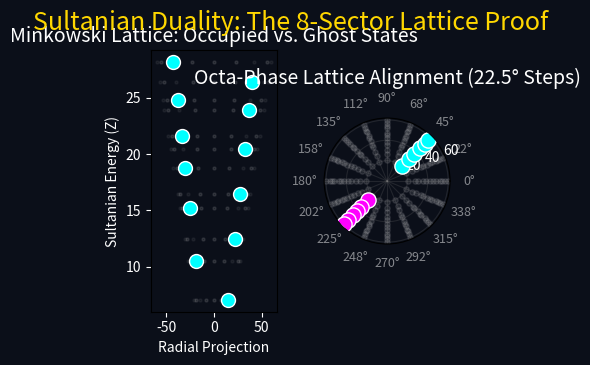

This chart was generated by the following Python code:
import numpy as np
import matplotlib.pyplot as plt

# --- 1. Sultanian Core Parameters ---
L_OLD = np.pi - np.log(np.pi)
SIGMA = 1.8628
R_GROUND = np.exp(L_OLD)
OCTA_PHASE = 22.5  # Fundamental Sultanian Unit (2023 Paper)

# Dataset (First 12 Zeros)
gammas = [14.1347, 21.0220, 25.0109, 30.4249, 32.9351, 37.5862, 
          40.9187, 43.3271, 48.0052, 49.7738, 52.8935, 56.4462]

def render_sultanian_lattice():
    fig = plt.figure(figsize=(4, 4), facecolor='#0b0f19')
    
    # 1. Minkowski Spacetime Lattice (Side View)
    ax1 = fig.add_subplot(1, 2, 1)
    ax1.set_facecolor('#0b0f19')
    z_range = np.linspace(0, 30, 100)
    r_limit = R_GROUND + SIGMA * z_range

    for i, g in enumerate(gammas):
        z_n = L_OLD * (g / 4)
        r_n = R_GROUND + SIGMA * z_n
        
        # Plot the 8-Sector Lattice at this energy level
        for sector in range(8):
            angle_deg = sector * OCTA_PHASE
            x_proj = r_n * np.cos(np.radians(angle_deg))
            
            # If it's a 45/225 degree harmonic, it's an "Occupied Zero"
            if angle_deg in [45, 225]:
                color = '#00FFFF' if angle_deg == 45 else '#FF00FF'
                ax1.scatter(x_proj if i%2==0 else -x_proj, z_n, color=color, s=100, edgecolors='white', zorder=5)
            # Otherwise, it's a "Ghost Dot" (Unoccupied Resonance)
            else:
                ax1.scatter(x_proj, z_n, color='white', alpha=0.05, s=20, marker='.')
                ax1.scatter(-x_proj, z_n, color='white', alpha=0.05, s=20, marker='.')

    ax1.set_title("Minkowski Lattice: Occupied vs. Ghost States", color='white', fontsize=14)
    ax1.set_xlabel("Radial Projection", color='white')
    ax1.set_ylabel("Sultanian Energy (Z)", color='white')
    ax1.tick_params(colors='white')

    # 2. Top-Down Octa-Phase Spiral (The "Lattice" View)
    ax2 = fig.add_subplot(1, 2, 2, projection='polar')
    ax2.set_facecolor('#0b0f19')
    
    # Draw all 8 Radial Rays
    angles = np.arange(0, 360, OCTA_PHASE)
    ax2.set_thetagrids(angles, color='white', fontsize=9, alpha=0.5)
    
    for i, g in enumerate(gammas):
        z_n = L_OLD * (g / 4)
        r_n = R_GROUND + SIGMA * z_n
        
        # Draw Ghost Dots for all 8 sectors at every R_n
        for ang in angles:
            ax2.scatter(np.radians(ang), r_n, color='white', alpha=0.1, s=15)
            
        # Draw the Actual Zeros on top
        theta_n = np.radians(45 + (i * 180))
        color = '#00FFFF' if i % 2 == 0 else '#FF00FF'
        ax2.scatter(theta_n, r_n, color=color, s=120, edgecolors='white', zorder=10)

    ax2.set_title("Octa-Phase Lattice Alignment (22.5° Steps)", color='white', fontsize=14)
    ax2.grid(True, color='gray', alpha=0.2)
    ax2.tick_params(colors='white')

    plt.suptitle("Sultanian Duality: The 8-Sector Lattice Proof", color='gold', fontsize=18, y=0.9)
    plt.tight_layout()
    plt.show()

render_sultanian_lattice()
